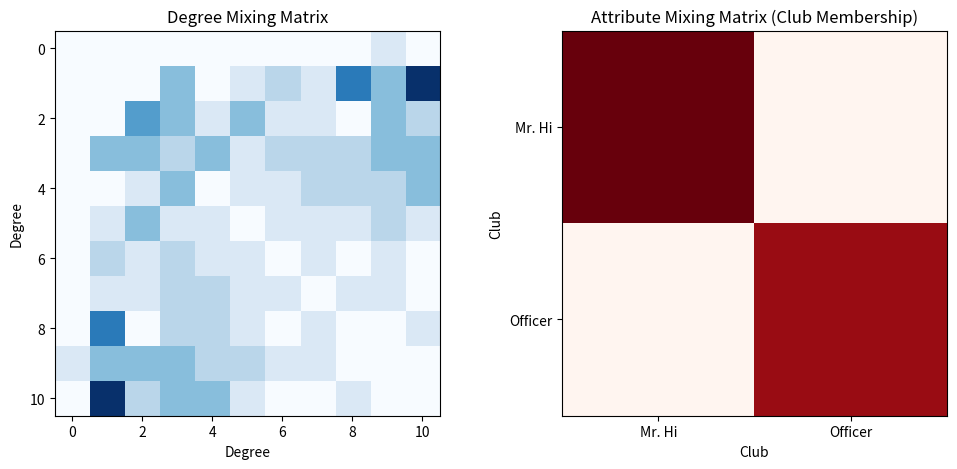

This chart was generated by the following Python code:
"""
Zachary’s Karate Club の同時分布行列の計算と可視化
"""
import networkx as nx
import matplotlib.pyplot as plt
import numpy as np
import pandas as pd

# karate_clubのグラフをインポート
G = nx.karate_club_graph()

# degree_mixing_matrixを計算
degree_mixing_matrix = nx.degree_mixing_matrix(G, weight=None, nodes=None, normalized=True)

# クラブ名を取得
club_names = ['Mr. Hi', 'Officer']

# attribute_mixing_matrixを計算
attribute_mixing_matrix = nx.attribute_mixing_matrix(G, attribute='club', normalized=True)

# degree_mixing_matrixとattribute_mixing_matrixをヒートマップとして可視化
fig, axes = plt.subplots(1, 2, figsize=(12, 5))

axes[0].imshow(degree_mixing_matrix, cmap='Blues', interpolation='nearest')
axes[0].set_title('Degree Mixing Matrix')
axes[0].set_xlabel('Degree')
axes[0].set_ylabel('Degree')

axes[1].imshow(attribute_mixing_matrix, cmap='Reds', interpolation='nearest')
axes[1].set_title('Attribute Mixing Matrix (Club Membership)')
axes[1].set_xticks(np.arange(len(club_names)), club_names)
axes[1].set_yticks(np.arange(len(club_names)), club_names)
axes[1].set_xlabel('Club')
axes[1].set_ylabel('Club')

plt.show()
